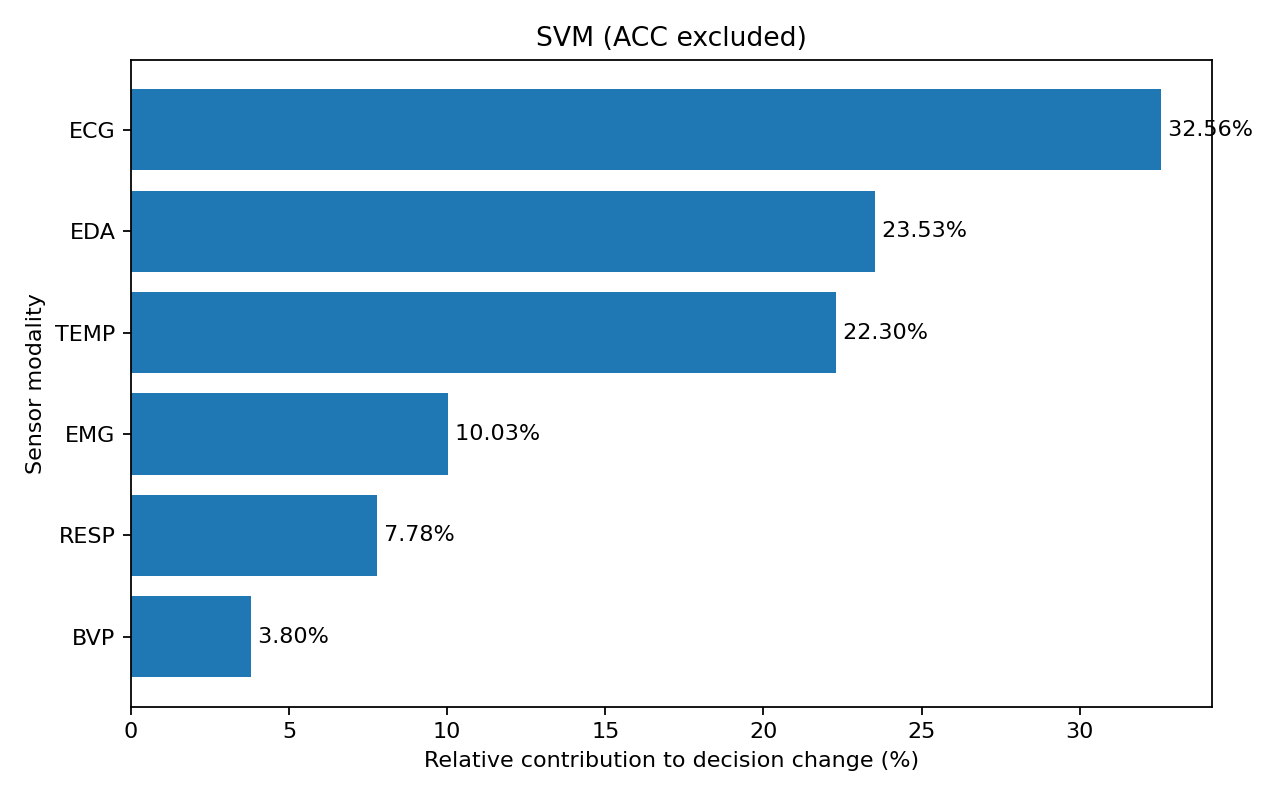

The table this chart was drawn from, first rows:
modality, windows, mean_absolute_decision_change, prediction_change_rate, relative_contribution, rank
ECG, 4147, 0.1018, 0.09863, 0.3256, 1
EDA, 4147, 0.07357, 0.06655, 0.2353, 2
TEMP, 4147, 0.06973, 0.04075, 0.223, 3
EMG, 4147, 0.03135, 0.02749, 0.1003, 4
RESP, 4147, 0.02432, 0.003617, 0.07778, 5
BVP, 4147, 0.01187, 0.004582, 0.03796, 6
